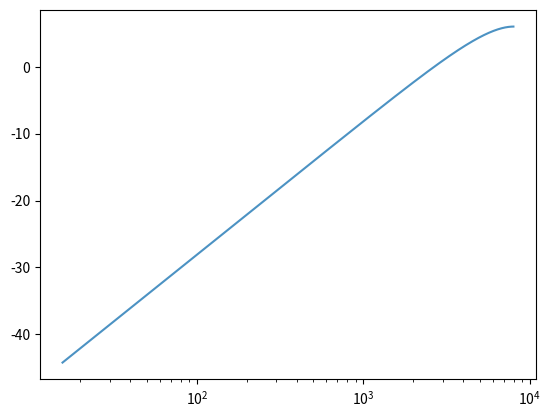

This figure's Python source: (Note: this script raises an exception after producing the figure.)
"""
Compare the simple filter with other FIR filters that have been designed using the windwo method.
"""

import numpy as np
from scipy import signal
import matplotlib.pyplot as plt


def freq2rad(freq, fs):
    return freq * np.pi / (fs/2)


def rad2freq(rad, fs):
    return rad * (fs/2) / np.pi


fs = 16000
filter_order = [40, 110, 180, 250, 320]
cutoff = 100.   # in Hz

# for plotting
ALPHA = 0.8
f_max = 1000

# normalized cutoff
nyq = 0.5 * fs
fc_norm = cutoff / nyq

# prepare figure
plt.figure()

# simple filter
b = np.array([1, -1])
w, h = signal.freqz(b)
plt.semilogx([rad2freq(rad, fs) for rad in w],
             20 * np.log10(abs(h)),
             label="simple (2-tap)",
             alpha=ALPHA)


# compare FIR filters of different lengths
for order in filter_order:
    # design filter
    b = signal.firwin(numtaps=order + 1, cutoff=fc_norm, window="hanning", pass_zero=False)

    # visualize response
    w, h = signal.freqz(b)
    plt.semilogx([rad2freq(rad, fs) for rad in w],
                 20 * np.log10(abs(h)),
                 label="%d-tap FIR" % (order + 1),
                 alpha=ALPHA)

plt.margins(0, 0.1)
plt.title("Frequency response (log scale)")
plt.xlabel("Frequency [Hz]")
plt.ylabel("Magnitude [dB]")
plt.ylim([-50, 10])
plt.grid()
plt.legend(loc="lower right")
plt.tight_layout()

plt.show()
